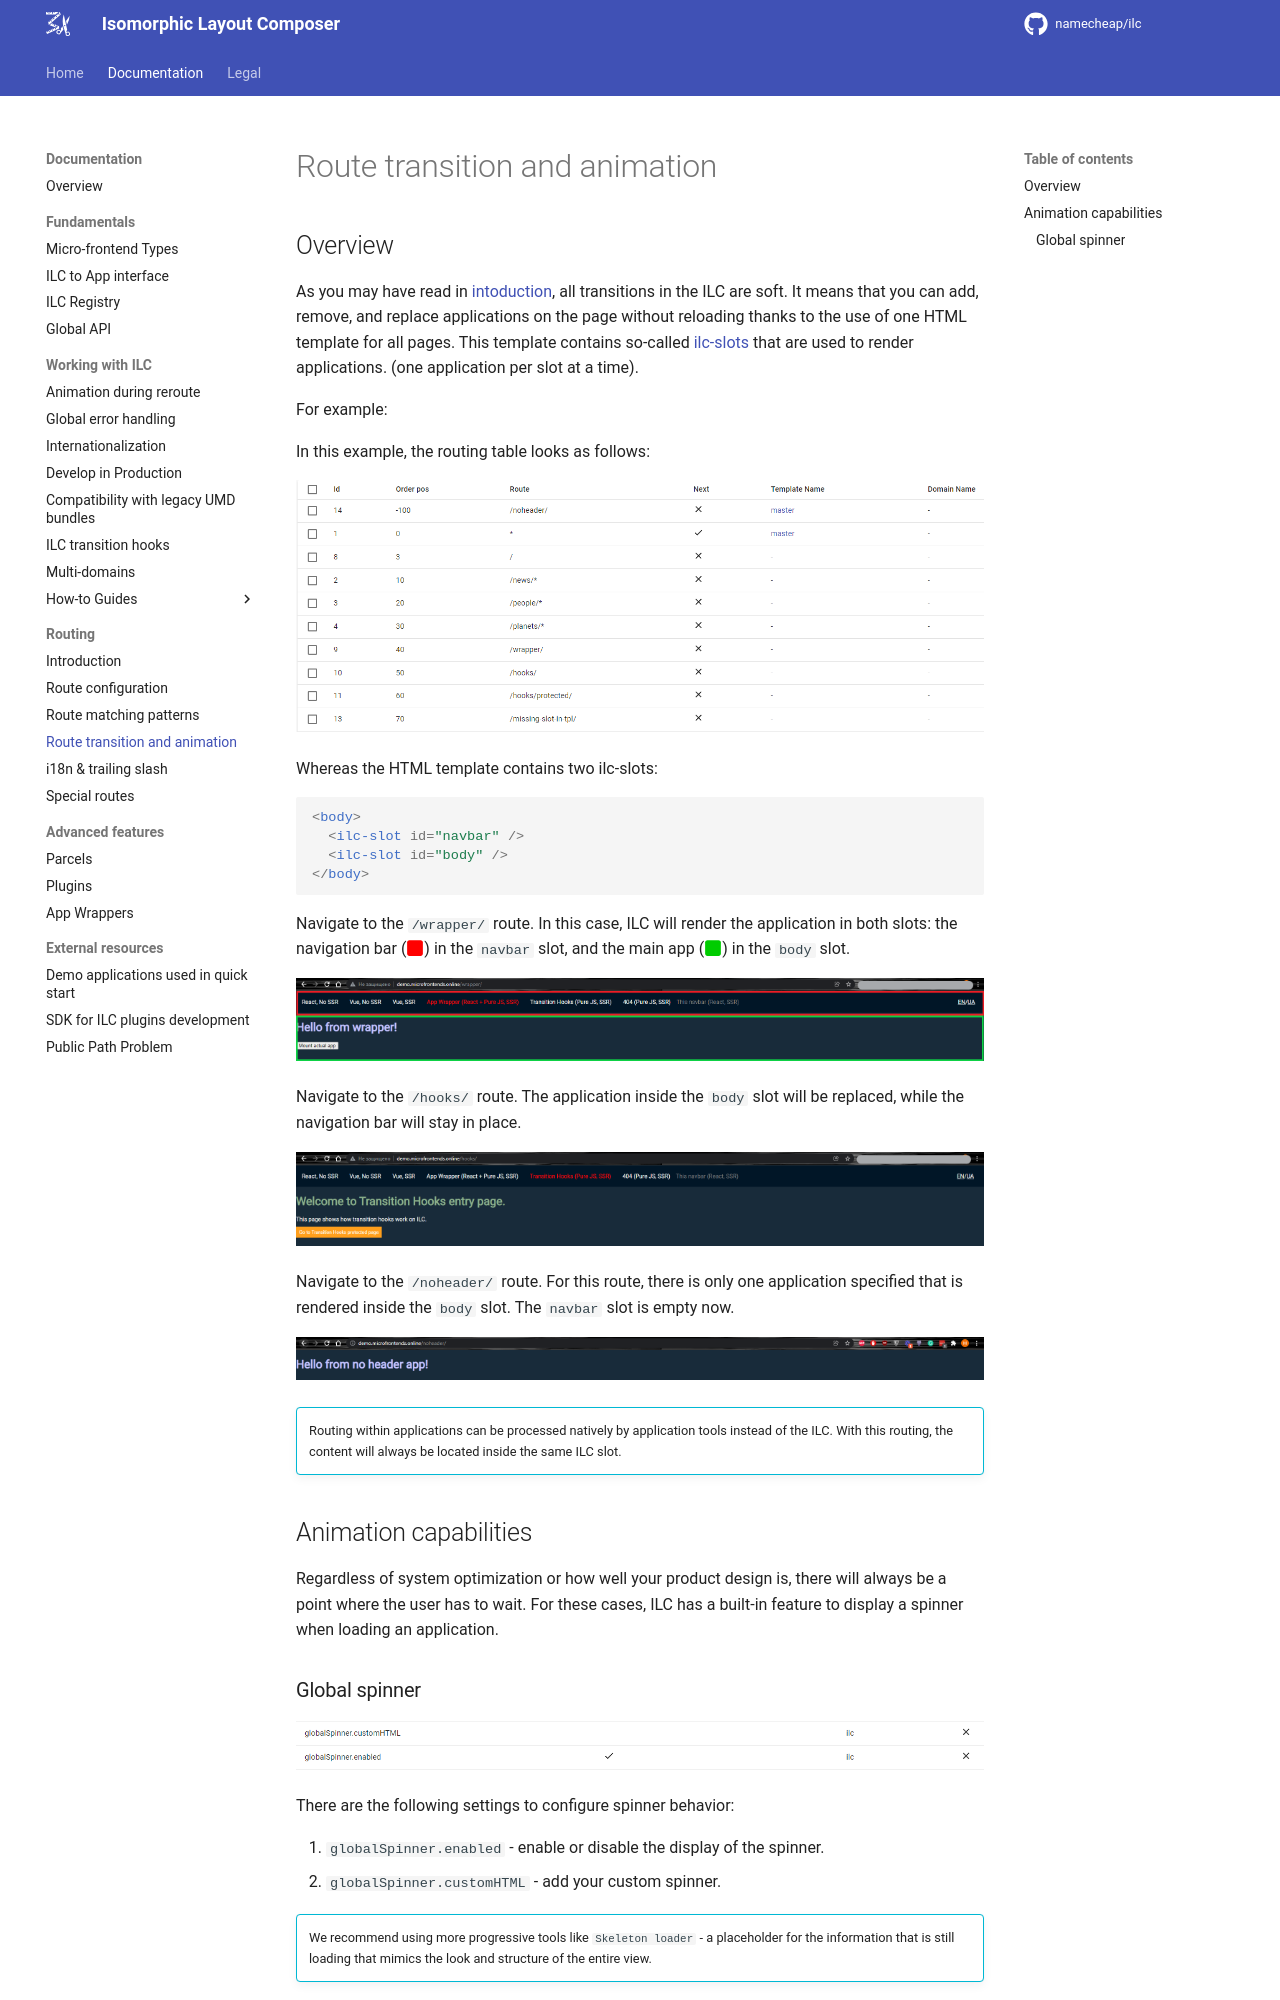

repository: namecheap/ilc · page: docs/routing/route_transition_and_animation/index.html · generator: mkdocs

# Route transition and animation

## Overview

As you may have read in [intoduction](./introduction.md), all transitions in the ILC are soft. It means that you can add, remove, and replace applications on the page without reloading thanks to the use of one HTML template for all pages. This template contains so-called [ilc-slots](./route_configuration.md#slot-configuration) that are used to render applications. (one application per slot at a time).

For example:

In this example, the routing table looks as follows:

![Routing table](../assets/routes/routing-table.png)

Whereas the HTML template contains two ilc-slots:

  ```html
  <body>
    <ilc-slot id="navbar" />
    <ilc-slot id="body" />
  </body>
  ```

Navigate to the `/wrapper/` route.
In this case, ILC will render the application in both slots: the navigation bar (:fontawesome-solid-square:{ .color-red }) in the `navbar` slot, and the main app (:fontawesome-solid-square:{ .color-green }) in the `body` slot.

![example](../assets/routes/two-app-render-example.png)

Navigate to the `/hooks/` route.
The application inside the `body` slot will be replaced, while the navigation bar will stay in place.

![example](../assets/routes/replaced-app-example.png)

Navigate to the `/noheader/` route.
For this route, there is only one application specified that is rendered inside the `body` slot. The `navbar` slot is empty now.

![example](../assets/routes/noheader-example.png)

!!! info ""
    Routing within applications can be processed natively by application tools instead of the ILC. With this routing, the content will always be located inside the same ILC slot.

## Animation capabilities

Regardless of system optimization or how well your product design is, there will always be a point where the user has to wait. For these cases, ILC has a built-in feature to display a spinner when loading an application.
